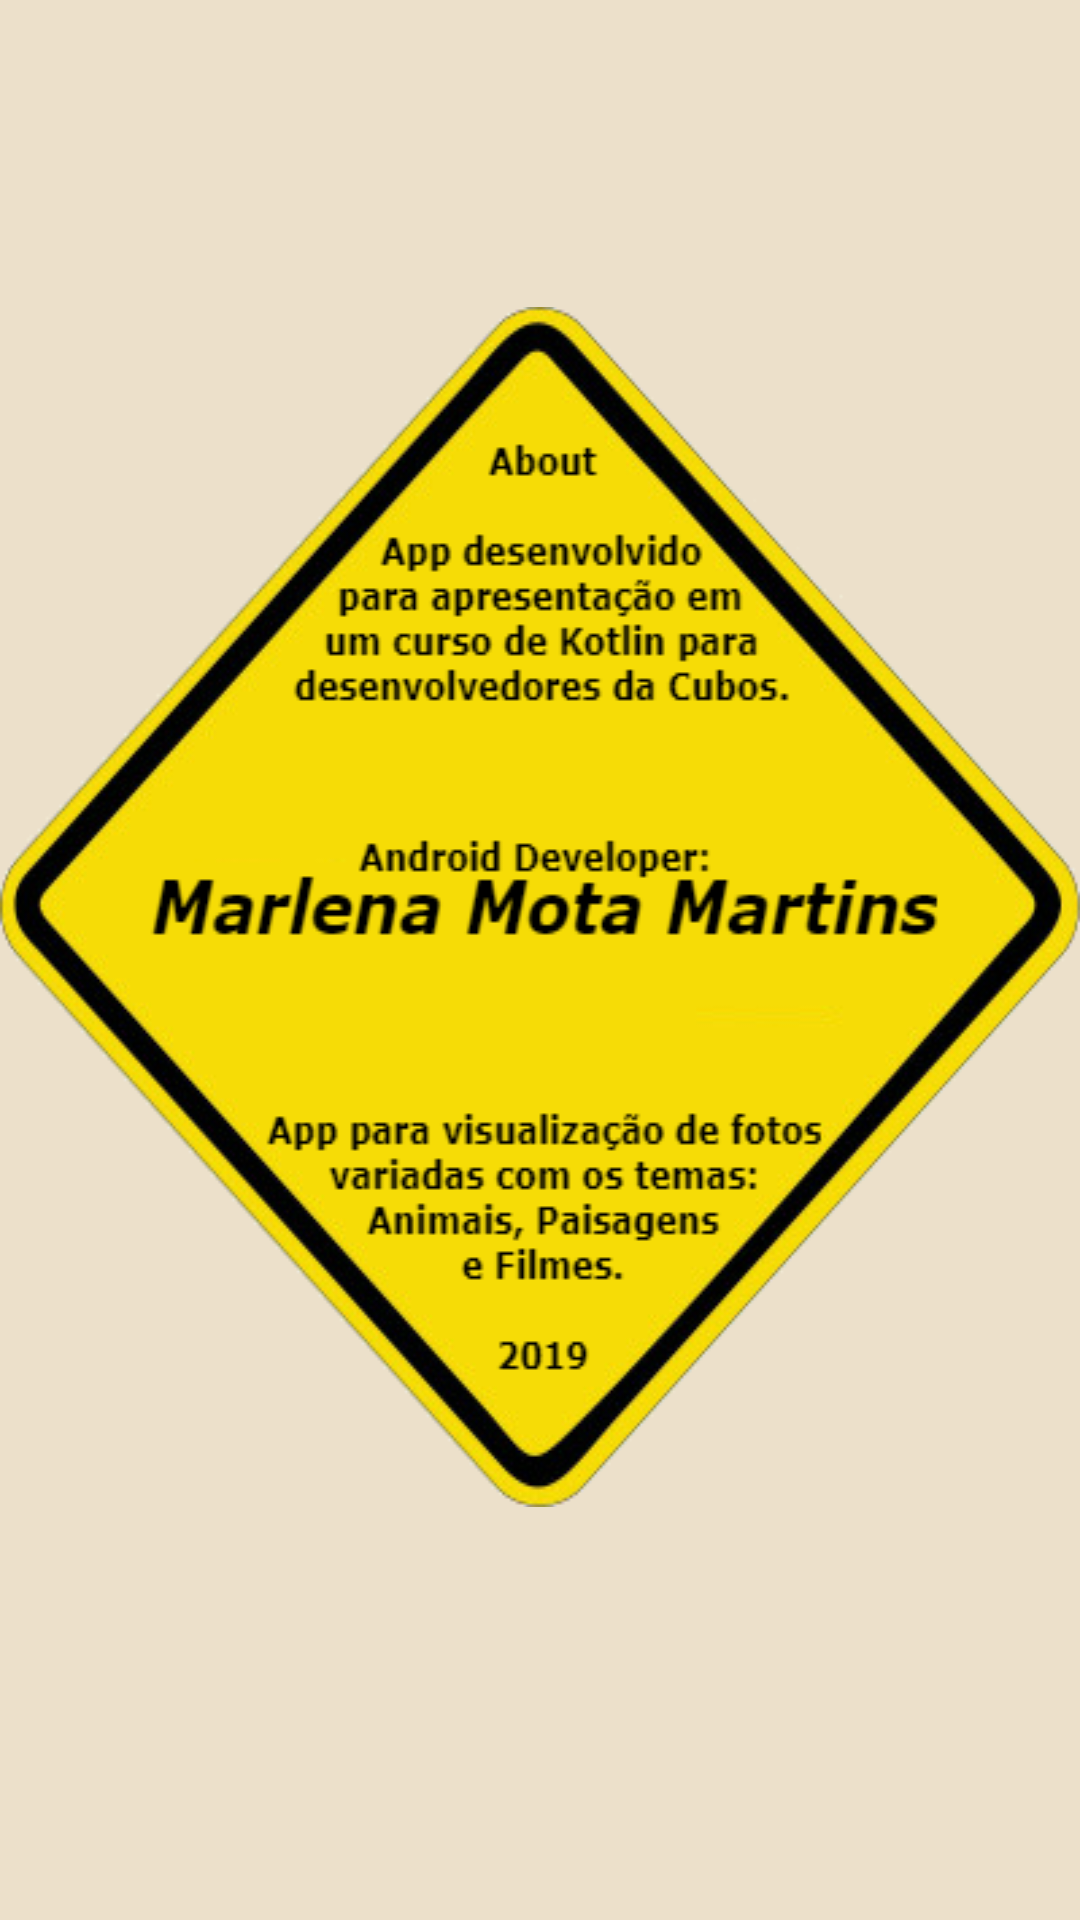

Android layout source for this screen:
<!-- AndroidManifest.xml: application theme AppTheme -->
<!-- res/layout/fragment_about.xml -->
<?xml version="1.0" encoding="utf-8"?>
<LinearLayout xmlns:android="http://schemas.android.com/apk/res/android"
    xmlns:tools="http://schemas.android.com/tools"
    android:layout_width="match_parent"
    android:layout_height="match_parent"
    android:background="@color/colorBackground"
    android:gravity="center"
    android:orientation="vertical">

    <ImageView
        android:id="@+id/img_about"
        android:layout_width="wrap_content"
        android:layout_height="wrap_content"
        android:background="@drawable/picture_about"
        tools:ignore="ContentDescription" />

    <TextView
        android:id="@+id/text_send"
        android:layout_width="match_parent"
        android:layout_height="wrap_content"
        android:layout_marginStart="8dp"
        android:layout_marginTop="8dp"
        android:layout_marginEnd="8dp"
        android:textAlignment="center"
        android:textSize="20sp" />
</LinearLayout>
<!-- resources referenced by this layout -->
<resources>
  <color name="colorBackground">#ECE0CA</color>
  <!-- drawable picture_about: png bitmap (drawable-v24, 75871 bytes) -->
  <style name="AppTheme" parent="Theme.AppCompat.Light.DarkActionBar">
          
          <item name="colorPrimary">@color/colorPrimary</item>
          <item name="colorPrimaryDark">@color/colorPrimaryDark</item>
          <item name="colorAccent">@color/colorAccent</item>
  
          
          <item name="android:windowActivityTransitions">true</item>
  
          
          <item name="android:windowEnterTransition">@android:transition/explode</item>
          <item name="android:windowExitTransition">@android:transition/explode</item>
  
          
          <item name="android:windowSharedElementEnterTransition">
              @transition/change_image_transform</item>
          <item name="android:windowSharedElementExitTransition">
              @transition/change_image_transform</item>
      </style>
  <color name="colorPrimary">#441C0B</color>
  <color name="colorPrimaryDark">#30100B</color>
  <color name="colorAccent">#FF5722</color>
</resources>
